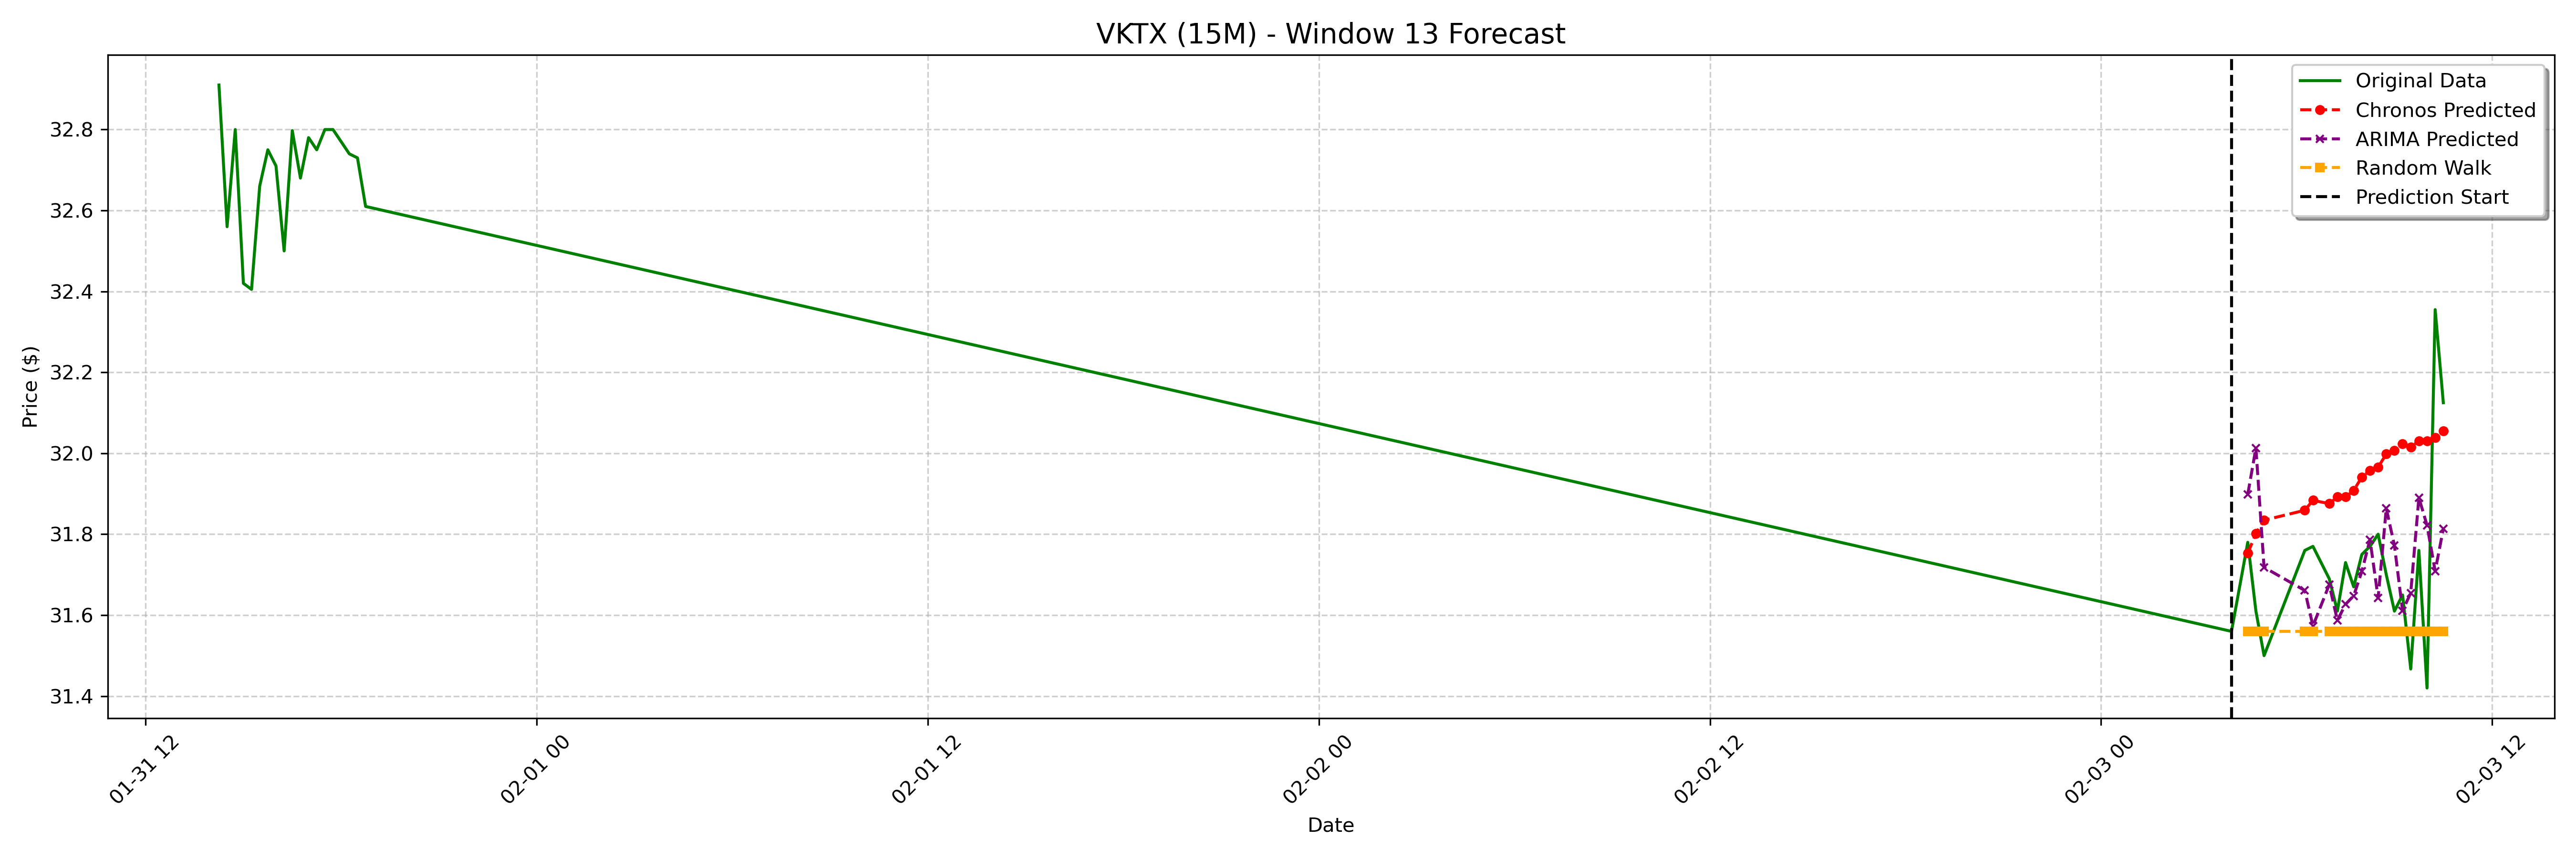

Source data for this figure (header and first rows):
date, actual, chronos_forecast, arima_forecast, random_walk_forecast
2025-02-03 04:30:00-05:00, 31.78, 31.75, 31.9, 31.56
2025-02-03 04:45:00-05:00, 31.61, 31.8, 32.01, 31.56
2025-02-03 05:00:00-05:00, 31.5, 31.83, 31.72, 31.56
2025-02-03 06:15:00-05:00, 31.76, 31.86, 31.66, 31.56
2025-02-03 06:30:00-05:00, 31.77, 31.88, 31.57, 31.56
2025-02-03 07:00:00-05:00, 31.69, 31.88, 31.68, 31.56
2025-02-03 07:15:00-05:00, 31.61, 31.89, 31.59, 31.56
2025-02-03 07:30:00-05:00, 31.73, 31.89, 31.63, 31.56
2025-02-03 07:45:00-05:00, 31.67, 31.91, 31.65, 31.56
2025-02-03 08:00:00-05:00, 31.75, 31.94, 31.71, 31.56
2025-02-03 08:15:00-05:00, 31.77, 31.96, 31.79, 31.56
2025-02-03 08:30:00-05:00, 31.8, 31.97, 31.64, 31.56
2025-02-03 08:45:00-05:00, 31.7, 32, 31.86, 31.56
2025-02-03 09:00:00-05:00, 31.61, 32.01, 31.77, 31.56
2025-02-03 09:15:00-05:00, 31.65, 32.02, 31.61, 31.56
2025-02-03 09:30:00-05:00, 31.47, 32.01, 31.65, 31.56
2025-02-03 09:45:00-05:00, 31.76, 32.03, 31.89, 31.56
2025-02-03 10:00:00-05:00, 31.42, 32.03, 31.82, 31.56
2025-02-03 10:15:00-05:00, 32.35, 32.04, 31.71, 31.56
2025-02-03 10:30:00-05:00, 32.12, 32.06, 31.81, 31.56
